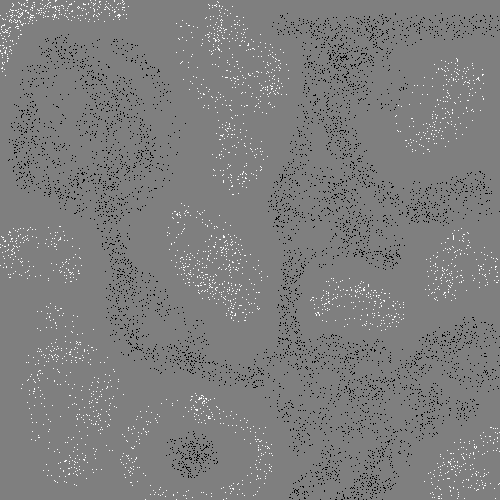

Source data for this figure (header and first rows):
341, 45, 0
294, 446, 0
227, 245, 1
219, 5, 1
102, 389, 1
453, 350, 0
176, 499, 1
393, 472, 0
83, 179, 0
382, 289, 1
207, 289, 1
380, 419, 0
288, 402, 0
288, 304, 0
463, 464, 1
352, 382, 0
325, 127, 0
32, 229, 1
441, 405, 0
225, 129, 1
104, 187, 0
90, 140, 0
390, 360, 0
221, 250, 1
338, 44, 0
72, 186, 0
445, 292, 1
290, 415, 0
425, 208, 0
126, 291, 0
391, 256, 0
420, 22, 0
354, 33, 0
111, 147, 0
9, 33, 1
106, 1, 1
348, 434, 0
293, 483, 0
340, 59, 0
190, 443, 0
72, 11, 1
256, 97, 1
2, 63, 1
123, 262, 0
441, 360, 0
402, 26, 0
32, 138, 0
145, 282, 0
327, 101, 0
228, 308, 1
480, 171, 0
328, 301, 1
431, 270, 1
470, 195, 0
184, 205, 1
355, 60, 0
242, 375, 0
46, 414, 1
216, 237, 1
112, 450, 1
316, 84, 0
... 9,250 more rows
